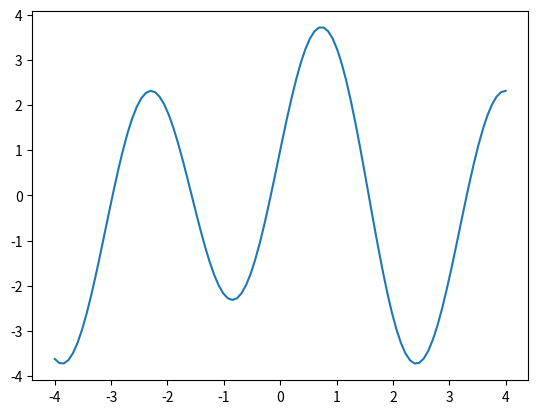

This figure's Python source:
import matplotlib.pyplot as plt
import numpy as np

x = np.linspace(-4,4,100)
y = np.cos(x)+3*np.sin(2*x)
plt.plot(x,y)
plt.show()
